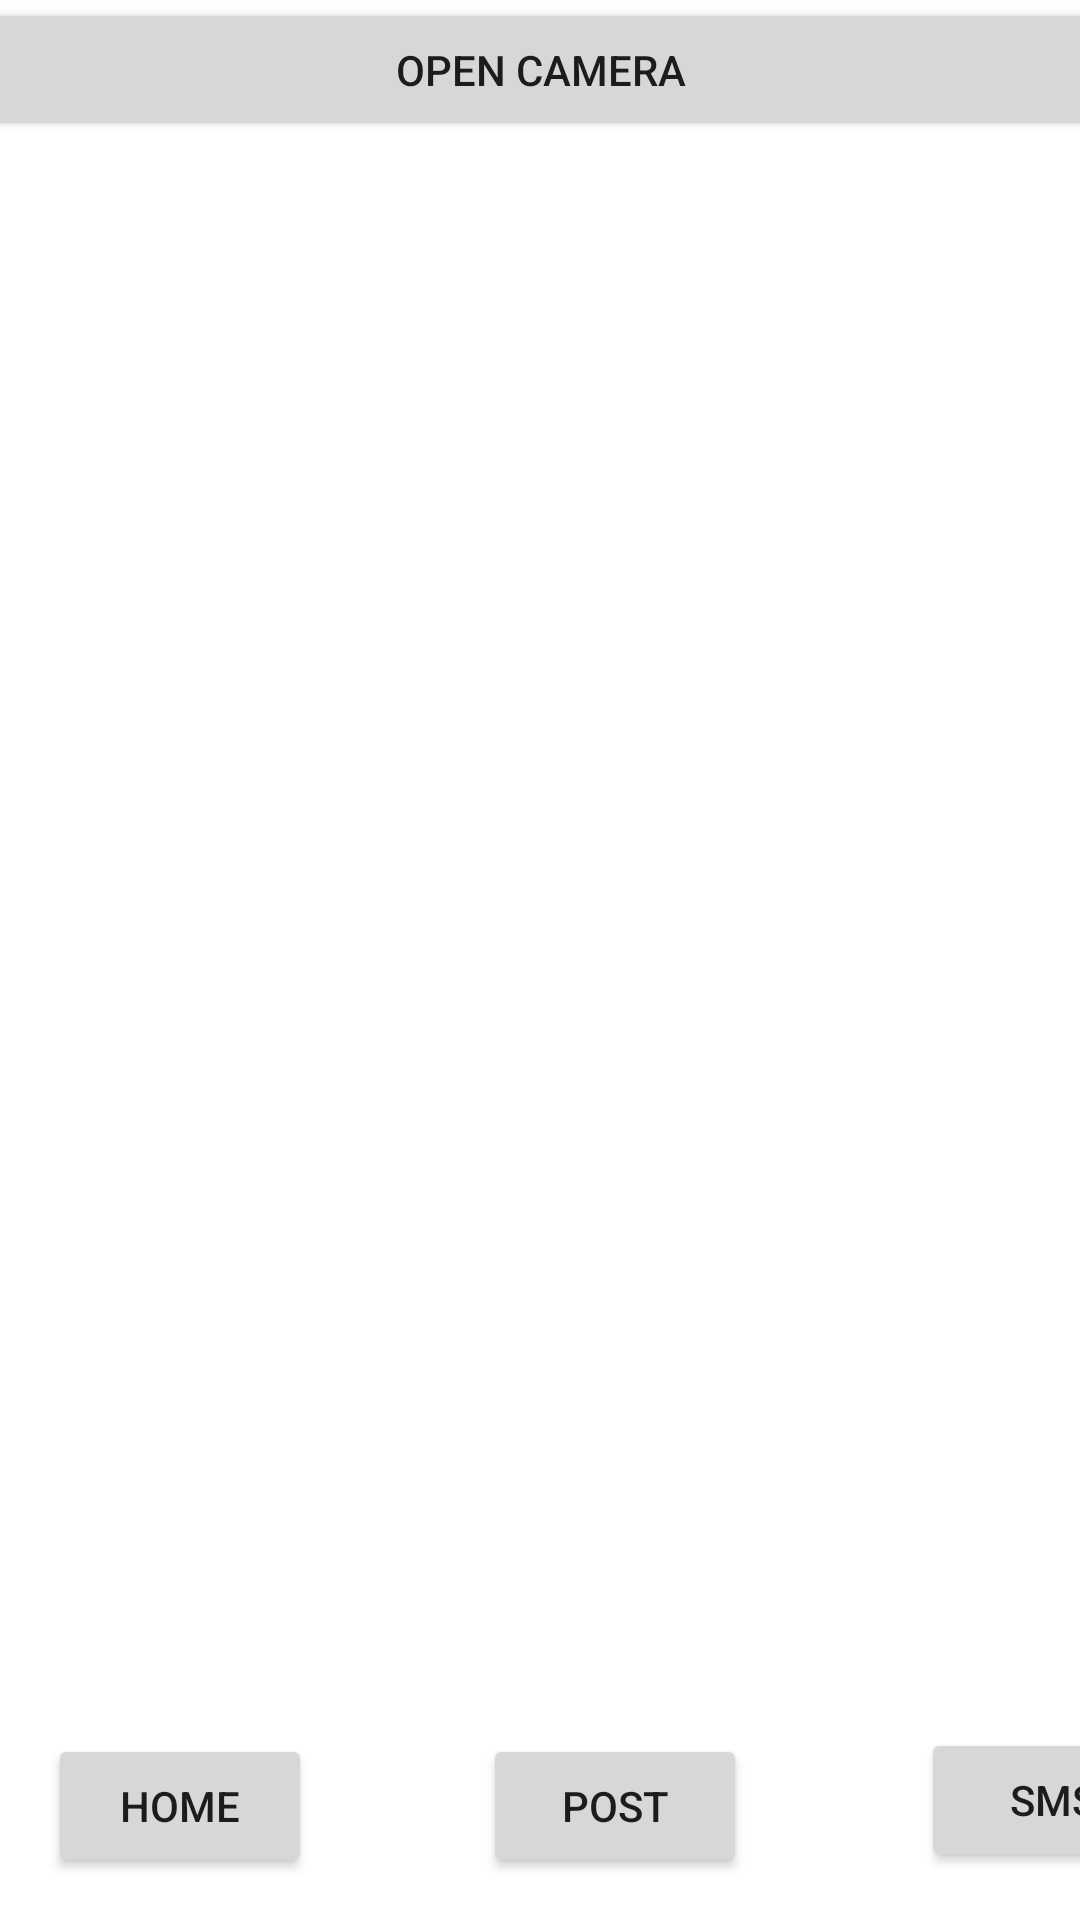

Reconstruct the res/layout file that produces this screen, plus the resources it refers to.
<!-- AndroidManifest.xml: application theme Theme.FInalProject -->
<!-- res/layout/post.xml -->
<?xml version="1.0" encoding="utf-8"?>
<androidx.constraintlayout.widget.ConstraintLayout xmlns:android="http://schemas.android.com/apk/res/android"
    xmlns:app="http://schemas.android.com/apk/res-auto"
    xmlns:tools="http://schemas.android.com/tools"
    android:layout_width="match_parent"
    android:layout_height="match_parent"
    tools:context=".data.PostActivity">

    <Button
        android:id="@+id/Camera"
        android:layout_width="405dp"
        android:layout_height="wrap_content"
        android:layout_marginBottom="22dp"
        android:text="Open Camera"
        app:layout_constraintBottom_toTopOf="@+id/imageview1"
        app:layout_constraintEnd_toEndOf="parent"
        app:layout_constraintStart_toStartOf="parent"
        app:layout_constraintTop_toTopOf="parent" />

    <ImageView
        android:id="@+id/imageview1"
        android:layout_width="match_parent"
        android:layout_height="match_parent"
        android:layout_marginTop="68dp"
        app:layout_constraintEnd_toEndOf="parent"
        app:layout_constraintHorizontal_bias="1.0"
        app:layout_constraintStart_toStartOf="parent"
        app:layout_constraintTop_toTopOf="parent" />
    <Button
        android:id="@+id/home"
        android:layout_width="wrap_content"
        android:layout_height="wrap_content"
        android:layout_marginStart="16dp"
        android:layout_marginBottom="14dp"
        android:text="Home"
        app:layout_constraintBottom_toBottomOf="parent"
        app:layout_constraintStart_toStartOf="parent" />

    <Button
        android:id="@+id/post"
        android:layout_width="wrap_content"
        android:layout_height="wrap_content"
        android:layout_marginStart="57dp"
        android:layout_marginBottom="14dp"
        android:text="post"
        app:layout_constraintBottom_toBottomOf="parent"
        app:layout_constraintStart_toEndOf="@+id/home" />

    <Button
        android:id="@+id/sms"
        android:layout_width="wrap_content"
        android:layout_height="wrap_content"
        android:layout_marginStart="58dp"
        android:layout_marginBottom="16dp"
        android:text="SMS"
        app:layout_constraintBottom_toBottomOf="parent"
        app:layout_constraintStart_toEndOf="@+id/post" />
</androidx.constraintlayout.widget.ConstraintLayout>
<!-- resources referenced by this layout -->
<resources>
  <style name="Theme.FInalProject" parent="Theme.MaterialComponents.DayNight.DarkActionBar">
          
          <item name="colorPrimary">@color/stream_gray_dark</item>
          <item name="colorPrimaryVariant">@color/black</item>
          <item name="colorOnPrimary">@color/white</item>
          
          <item name="colorSecondary">@color/teal_200</item>
          <item name="colorSecondaryVariant">@color/teal_700</item>
          <item name="colorOnSecondary">@color/black</item>
          
          <item name="android:statusBarColor">?attr/colorPrimaryVariant</item>
          
      </style>
  <color name="black">#FF000000</color>
  <color name="white">#FFFFFFFF</color>
  <color name="teal_200">#FF03DAC5</color>
  <color name="teal_700">#FF018786</color>
</resources>
